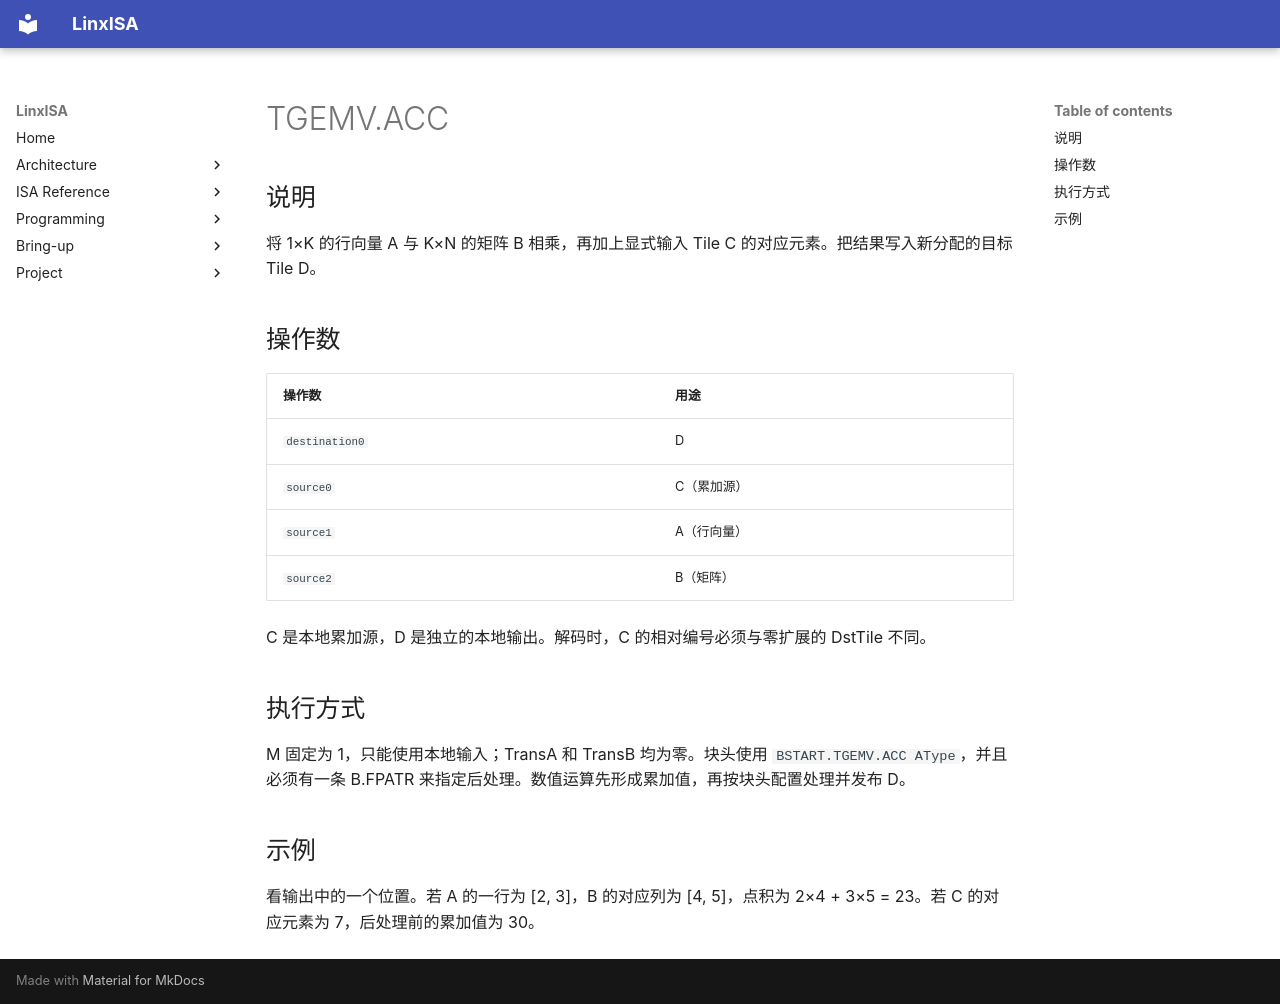

repository: LinxISA/linx-isa · page: zh/isa/header/tileblock/TGEMV.ACC/index.html · generator: mkdocs

# TGEMV.ACC

## 说明

将 1×K 的行向量 A 与 K×N 的矩阵 B 相乘，再加上显式输入 Tile C 的对应元素。把结果写入新分配的目标 Tile D。

## 操作数

| 操作数 | 用途 |
| --- | --- |
| `destination0` | D |
| `source0` | C（累加源） |
| `source1` | A（行向量） |
| `source2` | B（矩阵） |

C 是本地累加源，D 是独立的本地输出。解码时，C 的相对编号必须与零扩展的 DstTile 不同。

## 执行方式

M 固定为 1，只能使用本地输入；TransA 和 TransB 均为零。块头使用 `BSTART.TGEMV.ACC AType`，并且必须有一条 B.FPATR 来指定后处理。数值运算先形成累加值，再按块头配置处理并发布 D。

## 示例

看输出中的一个位置。若 A 的一行为 [2, 3]，B 的对应列为 [4, 5]，点积为 2×4 + 3×5 = 23。若 C 的对应元素为 7，后处理前的累加值为 30。
